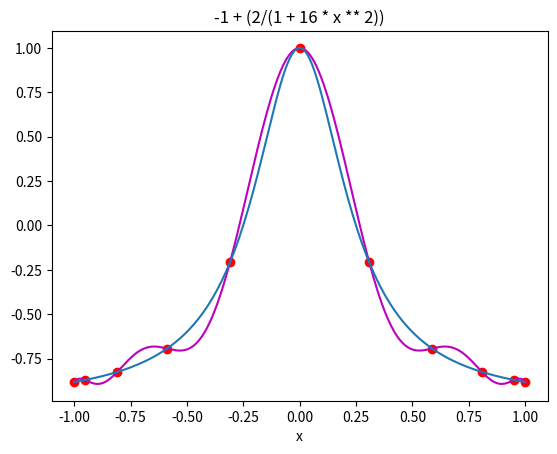

Generate this figure with matplotlib:
# -*- coding: utf-8 -*-
"""
Created on Tue Jul 24 16:50:49 2018

[redacted]
"""

import numpy as np
import matplotlib.pyplot as plt

#Change sample points
n = 11

#Determine function
f = lambda x: -1 + (2/(1 + 16 * x ** 2))

#ここでデータのサンプリングを調整
x = -1 * np.cos(-1 * np.pi * np.arange(0, n)/(n-1))
y = f(x)

#Determine coefficients
p = np.polyfit(x, y, n-1)
xx = np.linspace(-1, 1, 200)
yy = np.polyval(p, xx)

#Plot data
plt.plot(x, y, 'ro') #Sampled data
#plt.hold(True)
plt.plot(xx, yy, 'm') #Polynominal interpolation
#plt.hold(True)
plt.plot(xx, f(xx)) #Original function
plt.xlabel('x')
plt.title('-1 + (2/(1 + 16 * x ** 2))')
plt.savefig('8_1_b.png', dpi=1200)